Run: headless pygame with SDL's dummy video driver; simulated clock (each Clock.tick advances the game by its frame time, no real sleeping); random seed 0; keys injected as events and as key.get_pressed() state; mouse plan: one left click at the window centre at the start of phase 2, then a move to the lower-right quarter at the start of phase 3.
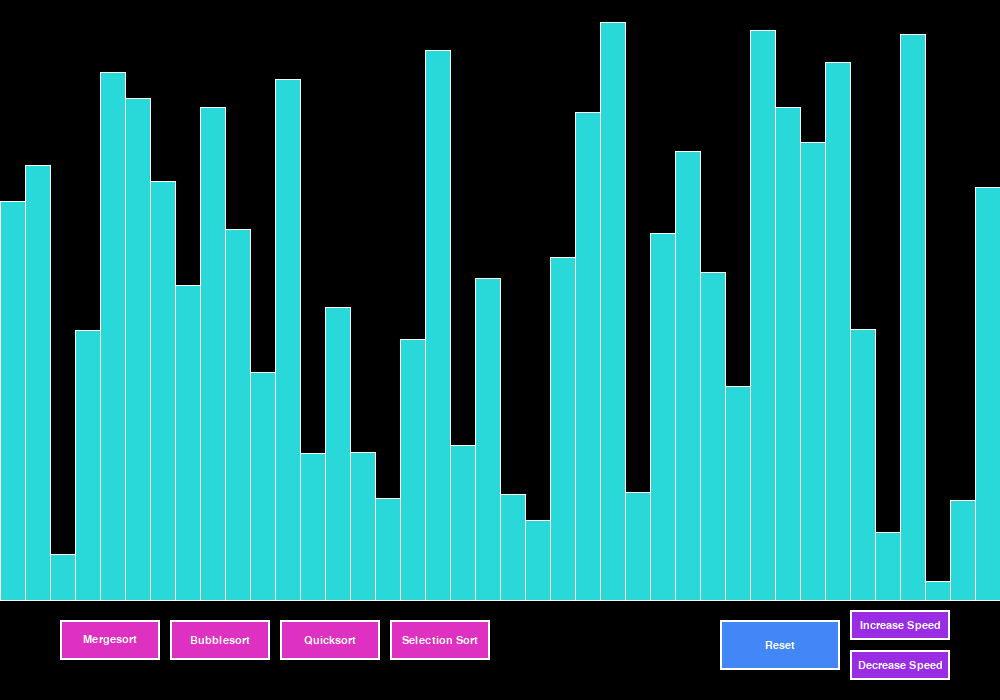
Frame 1 of 4 · flips 1–60 · no input
Frame 2 of 4 · flips 61–180 · clicked the window centre · tapped SPACE, RETURN · held RIGHT (→), D · screen unchanged from frame 1, image omitted
Frame 3 of 4 · flips 181–300 · moved the mouse to the lower-right quarter · held DOWN (↓), S · screen unchanged from frame 2, image omitted
Frame 4 of 4 · flips 301–420 · held LEFT (←), A, UP (↑), W · screen unchanged from frame 3, image omitted

The pygame program that drew these frames:

import pygame, sys
import random

RED = (255, 0, 0)
TURQUOISE = (41, 216, 216)
WHITE = (255, 255, 255)
DARKBLUE= (6, 30, 138)
BLACK = (0, 0, 0)
pygame.init()
WIDTH = 1000
HEIGHT = 700
SCREEN = pygame.display.set_mode((WIDTH, HEIGHT))
speed = 3
font = pygame.font.SysFont('comicsans', 16)
pygame.display.set_caption("Sorting Visualizer")
def draw(colors, arr, screen, bar_width):
    x = 0
    for i in range(len(arr)):
        pygame.draw.rect(screen, colors[i], (x, 600 - arr[i], bar_width, arr[i]))
        pygame.draw.line(screen, WHITE, (x, 600 - arr[i]), (x+bar_width, 600-arr[i]))
        pygame.draw.line(screen, WHITE, (x, 600- arr[i]), (x, 600))
        pygame.draw.line(screen, WHITE, (x+bar_width, 600-arr[i]), (x+bar_width, 600))
        x += bar_width
    pygame.draw.line(screen, WHITE, (0, 600), (WIDTH, 600))
    pygame.display.update()

def swap(arr, pos1, pos2):
    arr[pos1], arr[pos2] = arr[pos2], arr[pos1]

def delay():
    if speed == 2:
        pygame.time.delay(10)
    elif speed == 3:
        pygame.time.delay(25)
    elif speed == 4:
        pygame.time.delay(100)

def change_bar_color(arr, index, color, colors, bar_width):
    x_coord = index*bar_width
    pygame.draw.rect(SCREEN, color, (x_coord, 600-arr[index], bar_width, arr[index]))
    pygame.display.update()
    colors[index] = color

def change_speed(inc = True):
    global speed
    if inc and speed <= 4:
        speed += 1
    elif speed > 1 :
        speed -= 1  

def clear():
    pygame.draw.rect(SCREEN, BLACK, (0, 0, WIDTH, 600))

def bubble_sort(arr, bar_width, colors):
    for i in range(len(arr)-1):
        swapped = False
        for j in range(len(arr)- i- 1):
            pygame.event.pump()
            change_bar_color(arr, j, RED, colors, bar_width)
            change_bar_color(arr, j+1, RED, colors, bar_width)
            delay()
            if arr[j+1] < arr[j]:
                swap(arr, j, j+1)
                clear()
                draw(colors, arr, SCREEN, bar_width)
            change_bar_color(arr, j, TURQUOISE, colors, bar_width)
            change_bar_color(arr, j+1, TURQUOISE, colors, bar_width)

def selection_sort(arr, colors, bar_width):
    for i in range(len(arr)):
        curr_min = i
        for j in range(i+1, len(arr)):
            pygame.event.pump()
            change_bar_color(arr, j, RED, colors, bar_width)
            delay()
            if arr[j] < arr[curr_min]:
                change_bar_color(arr, curr_min, TURQUOISE, colors, bar_width)
                curr_min = j
                change_bar_color(arr, j, DARKBLUE, colors, bar_width)
            else:
                change_bar_color(arr, j, TURQUOISE, colors, bar_width)
            draw(colors, arr, SCREEN, bar_width)
        change_bar_color(arr, curr_min, TURQUOISE, colors, bar_width)
        if (curr_min != i):
            swap(arr, i, curr_min)
        clear()
        draw(colors, arr, SCREEN, bar_width)


def merge_sort(arr, left, right, colors, bar_width):
    delay()
    mid = (left + right)//2
    if left < right:
        merge_sort(arr, left, mid, colors, bar_width)
        merge_sort(arr, mid+1, right, colors, bar_width)
        merge(arr, left, mid, mid+1, right, colors, bar_width)

def merge(arr, left, mid_l, mid_r, right, colors, bar_width):
    temp = []
    i, j = left, mid_r
    pygame.event.pump()
    while i <= mid_l and j <= right:
        change_bar_color(arr, i, RED, colors, bar_width)
        change_bar_color(arr, j, RED, colors, bar_width)
        clear()
        draw(colors, arr, SCREEN, bar_width)
        delay()
        change_bar_color(arr, i, TURQUOISE, colors, bar_width)
        change_bar_color(arr, j, TURQUOISE, colors, bar_width)
        if arr[i] < arr[j]:
            temp.append(arr[i])
            i+=1
        else:
            temp.append(arr[j])
            j+=1
    while i <= mid_l:
        change_bar_color(arr, i, RED, colors, bar_width)
        clear()
        draw(colors, arr, SCREEN, bar_width)
        delay()
        change_bar_color(arr, i, TURQUOISE, colors, bar_width)
        temp.append(arr[i])
        i+=1
    while j <= right:
        change_bar_color(arr, j, RED, colors, bar_width)
        clear()
        draw(colors, arr, SCREEN, bar_width)
        delay()
        change_bar_color(arr, j, TURQUOISE, colors, bar_width)
        temp.append(arr[j])
        j+=1

    k = 0    

    for i in range(left, right+1):
        pygame.event.pump()
        arr[i] = temp[k]
        k+=1
        clear()
        draw(colors, arr, SCREEN, bar_width)
        delay()

def quick_sort(arr, lo, hi, colors, bar_width):
    if lo < hi:
        p = partition(arr, lo, hi,  colors, bar_width)
        quick_sort(arr, lo, p,  colors, bar_width)
        quick_sort(arr, p+1, hi, colors, bar_width)
    clear()
    draw(colors, arr, SCREEN, bar_width)

def partition(arr, lo, hi, colors, bar_width):
    pivot = arr[lo]
    i, j = lo-1, hi+1
    while True:
        pygame.event.pump()
        i+=1
        j-=1
        change_bar_color(arr, j, RED, colors, bar_width)
        draw(colors, arr, SCREEN, bar_width)
        delay()
        pygame.display.update()
        while arr[i] < pivot:
            change_bar_color(arr, i, TURQUOISE, colors, bar_width)
            draw(colors, arr, SCREEN, bar_width)
            delay()
            pygame.display.update()
            i+=1
        while arr[j] > pivot:
            change_bar_color(arr, j, TURQUOISE, colors, bar_width)
            draw(colors, arr, SCREEN, bar_width)
            delay()
            pygame.display.update()
            j-=1
        if i >= j:
            change_bar_color(arr, i, TURQUOISE, colors, bar_width)
            change_bar_color(arr, j, TURQUOISE, colors, bar_width)
            draw(colors, arr, SCREEN, bar_width)
            pygame.display.update()
            return j
        
        swap(arr, i, j)
        pygame.display.update()


#taken from https://stackoverflow.com/a/57558056
class Button(pygame.sprite.Sprite):
    def __init__(self, color, hover_col, rect, effect, outline = None, text = ""):
        super().__init__()
        self.text = text
        tmp_rect = pygame.Rect(0, 0, *rect.size)
        self.org = self.create(color, outline, text, tmp_rect)
        self.hov = self.create(hover_col, outline, text, tmp_rect)
        self.image = self.org
        self.rect = rect
        self.effect = effect
        
    def create(self, color, outline, text, rect):
        img = pygame.Surface(rect.size)
        if outline:
            img.fill(outline)
            img.fill(color, rect.inflate(-4, -4))
        else:
            img.fill(color)
        if text != "":
            text_surf = font.render(text, 1, WHITE)
            text_rect = text_surf.get_rect(center=rect.center)
            img.blit(text_surf, text_rect)
        return img
    def update(self, events):
        pos = pygame.mouse.get_pos()
        hit = self.rect.collidepoint(pos)
        self.image = self.hov if hit else self.org
        for event in events:
            if event.type == pygame.MOUSEBUTTONDOWN and hit:
                self.effect(self)
    def change_eff(self, effect):
        self.effect = effect

def reset(arr, colors, n, screen, bar_width):
    screen.fill(BLACK)
    colors[:] = [TURQUOISE for i in range(n)]
    arr[:] = [random.randint(5, 600) for i in range(n)]
    draw(colors, arr, screen, bar_width)



def main(n, screen):
    
    screen.fill(BLACK)
    arr = [random.randint(5, 600) for i in range(n)]
    colors = [TURQUOISE for i in range(n)]
    bar_width =  WIDTH//n

    draw(colors, arr, screen, bar_width)
    sprites = pygame.sprite.Group()
    sprites.add(Button((222, 49, 193), (240, 72, 212), pygame.Rect(60, 620, 100, 40), lambda x: merge_sort(arr, 0, len(arr)-1, colors, bar_width), WHITE, "Mergesort", ))
    sprites.add(Button((222, 49, 193), (240, 72, 212), pygame.Rect(170, 620, 100, 40), lambda x: bubble_sort(arr, bar_width, colors), WHITE, "Bubblesort"))
    sprites.add(Button((222, 49, 193), (240, 72, 212), pygame.Rect(280, 620, 100, 40), lambda x: quick_sort(arr, 0, len(arr)-1, colors, bar_width), WHITE, "Quicksort"))
    sprites.add(Button((222, 49, 193), (240, 72, 212), pygame.Rect(390, 620, 100, 40), lambda x: selection_sort(arr, colors, bar_width), WHITE, "Selection Sort"))
    sprites.add(Button((154, 45, 227), (175, 101, 224), pygame.Rect(850, 610, 100, 30), lambda x: change_speed(True), WHITE, "Increase Speed"))
    sprites.add(Button((154, 45, 227), (175, 101, 224), pygame.Rect(850, 650, 100, 30), lambda x: change_speed(False), WHITE, "Decrease Speed"))
    sprites.add(Button((66, 135, 245), (128, 172, 242), pygame.Rect(720, 620, 120, 50), lambda x: reset(arr, colors, n, screen, bar_width), WHITE, "Reset"))
    
    running = True
    while running:
        for sprite in sprites:
            if sprite.text == "Mergesort":
                sprite.change_eff(lambda x: merge_sort(arr, 0, len(arr)-1, colors, bar_width))
            elif sprite.text == "Bubblesort":
                sprite.change_eff(lambda x: bubble_sort(arr, bar_width, colors))
            elif sprite.text == "Quicksort":
                sprite.change_eff(lambda x: quick_sort(arr, 0, len(arr)-1, colors, bar_width))
            elif sprite.text == "Selection sort":
                sprite.change_eff(lambda x: selection_sort(arr, colors, bar_width))

            elif sprite.text == "Increase Speed":
                sprite.change_eff(lambda x: change_speed(True))
            elif sprite.text == "Decrease Speed":
                sprite.change_eff(lambda x: change_speed(False))
            elif sprite.text == "Reset":
                sprite.change_eff(lambda x: reset(arr, colors, n, screen, bar_width))
        events = pygame.event.get()
        for event in events:
            if event.type == pygame.QUIT:
                pygame.quit()
                sys.exit()
                running = False
            elif event.type == pygame.KEYDOWN:
                if event.key == pygame.K_b:
                    bubble_sort(arr, bar_width, colors)
                if event.key == pygame.K_m:
                    merge_sort(arr, 0, len(arr)-1, colors, bar_width)
        sprites.update(events)
        sprites.draw(screen)
        pygame.display.update()
        

main(40, SCREEN)  
